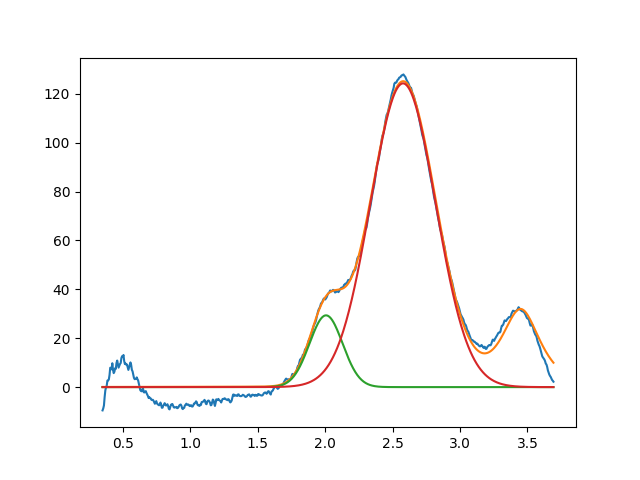

Data behind this chart, as committed beside it:
2.006752490971476899e+00, 2.935517442701892676e+01, 2.892636172430285701e-01, 9.999999999999998890e-01
2.577572867479640983e+00, 1.242660969580982879e+02, 5.677349214220437368e-01, 9.999999999999998890e-01
3.450000000000000622e+00, 3.180272515791105903e+01, 3.449297308630311920e-01, 2.619614437600887857e-01
